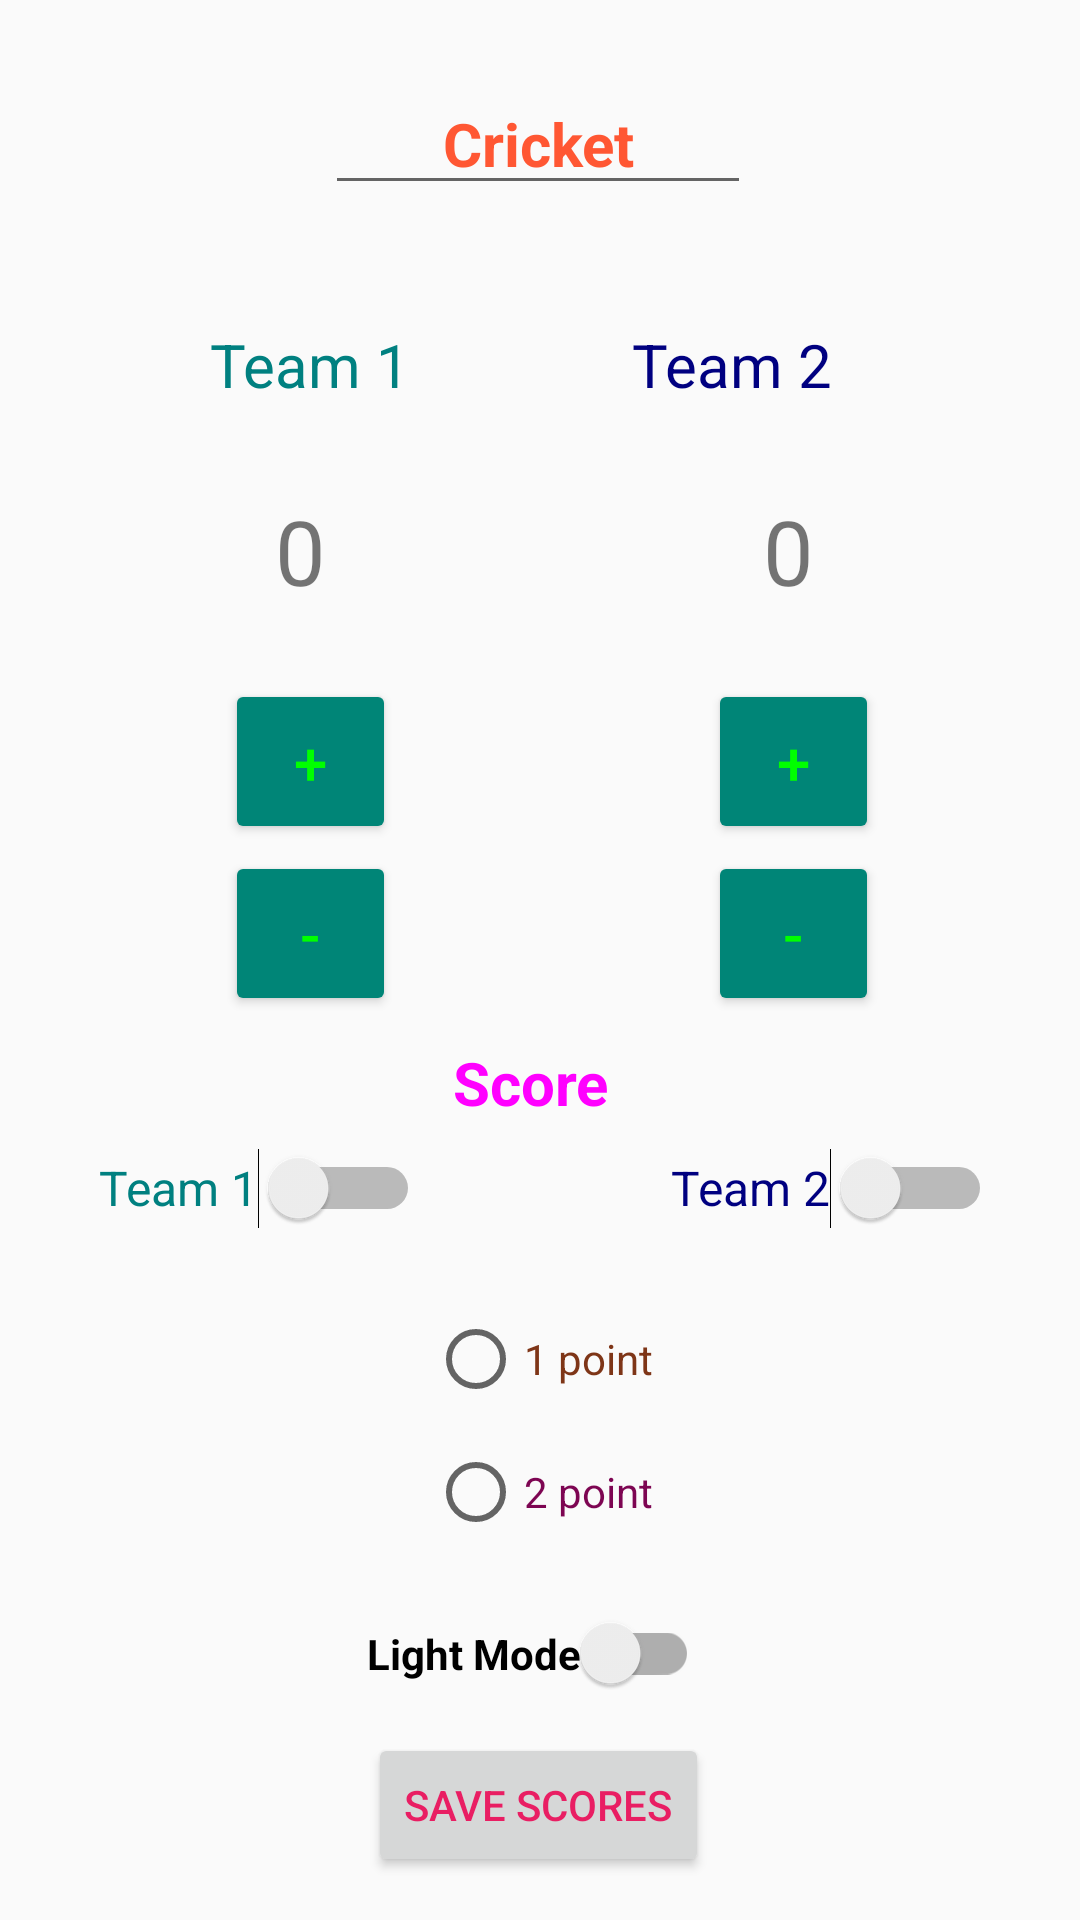

Android layout source for this screen:
<!-- AndroidManifest.xml: application theme Theme.ScoreKeeper -->
<!-- res/layout/activity_main.xml -->
<?xml version="1.0" encoding="utf-8"?>
<ScrollView xmlns:android="http://schemas.android.com/apk/res/android"
    xmlns:app="http://schemas.android.com/apk/res-auto"
    xmlns:tools="http://schemas.android.com/tools"
    android:layout_width="match_parent"
    android:layout_height="match_parent"
    android:contentDescription="@string/ScoreKeeper"
    android:orientation="horizontal"
    android:fillViewport="true">

    <androidx.constraintlayout.widget.ConstraintLayout
        android:layout_width="match_parent"
        android:layout_height="wrap_content"
        tools:layout_editor_absoluteX="1dp"
        tools:layout_editor_absoluteY="2dp">

        

        

        <Button
            android:id="@+id/team2_button3"
            style="@style/Widget.AppCompat.Button.Colored"
            android:layout_width="57dp"
            android:layout_height="55dp"
            android:onClick="onClick"
            android:text="@string/minus"
            android:textAlignment="center"
            android:textColor="#00FF00"
            android:textSize="20sp"
            app:layout_constraintBottom_toBottomOf="parent"
            app:layout_constraintEnd_toEndOf="parent"
            app:layout_constraintHorizontal_bias="0.779"
            app:layout_constraintStart_toStartOf="parent"
            app:layout_constraintTop_toTopOf="parent"
            app:layout_constraintVertical_bias="0.485" />

        <Button
            android:id="@+id/team1_button3"
            style="@style/Widget.AppCompat.Button.Colored"
            android:layout_width="57dp"
            android:layout_height="55dp"
            android:onClick="onClick"
            android:text="@string/minus"
            android:textAlignment="center"
            android:textColor="#00FF00"
            android:textSize="20sp"
            app:layout_constraintBottom_toBottomOf="parent"
            app:layout_constraintEnd_toEndOf="parent"
            app:layout_constraintHorizontal_bias="0.248"
            app:layout_constraintStart_toStartOf="parent"
            app:layout_constraintTop_toTopOf="parent"
            app:layout_constraintVertical_bias="0.485" />

        <Button
            android:id="@+id/team2_button2"
            style="@style/Widget.AppCompat.Button.Colored"
            android:layout_width="57dp"
            android:layout_height="55dp"
            android:onClick="onClick"
            android:text="@string/plus"
            android:textAlignment="center"
            android:textColor="#00FF00"
            android:textSize="20sp"
            app:layout_constraintBottom_toBottomOf="parent"
            app:layout_constraintEnd_toEndOf="parent"
            app:layout_constraintHorizontal_bias="0.248"
            app:layout_constraintStart_toStartOf="parent"
            app:layout_constraintTop_toTopOf="parent"
            app:layout_constraintVertical_bias="0.387" />

        <Button
            android:id="@+id/team1_button2"
            style="@style/Widget.AppCompat.Button.Colored"
            android:layout_width="57dp"
            android:layout_height="55dp"
            android:onClick="onClick"
            android:text="@string/plus"
            android:textAlignment="center"
            android:textColor="#00FF00"
            android:textSize="20sp"
            app:layout_constraintBottom_toBottomOf="parent"
            app:layout_constraintEnd_toEndOf="parent"
            app:layout_constraintHorizontal_bias="0.779"
            app:layout_constraintStart_toStartOf="parent"
            app:layout_constraintTop_toTopOf="parent"
            app:layout_constraintVertical_bias="0.387" />

        <TextView
            android:id="@+id/team1Textview"
            android:layout_width="120dp"
            android:layout_height="33dp"
            android:layout_marginStart="36dp"
            android:layout_marginTop="108dp"
            android:text="@string/team_1"
            android:textColor="#008080"
            android:textAlignment="center"
            android:textSize="20sp"
            app:layout_constraintEnd_toStartOf="@+id/team2"
            app:layout_constraintHorizontal_bias="0.265"
            app:layout_constraintStart_toStartOf="parent"
            app:layout_constraintTop_toTopOf="parent" />

        
        <TextView
            android:id="@+id/team2"
            android:layout_width="120dp"
            android:layout_height="33dp"
            android:layout_marginTop="108dp"
            android:layout_marginEnd="56dp"
            android:text="@string/team_2"
            android:textColor="#000080"
            android:textAlignment="center"
            android:textSize="20sp"
            app:layout_constraintEnd_toEndOf="parent"
            app:layout_constraintTop_toTopOf="parent" />

        
        <TextView
            android:id="@+id/team2_score"
            android:layout_width="53dp"
            android:layout_height="52dp"
            android:text="@string/_0"
            android:textAlignment="center"
            android:textSize="30sp"
            app:layout_constraintBottom_toBottomOf="parent"
            app:layout_constraintEnd_toEndOf="parent"
            app:layout_constraintHorizontal_bias="0.77"
            app:layout_constraintStart_toStartOf="parent"
            app:layout_constraintTop_toTopOf="parent"
            app:layout_constraintVertical_bias="0.278" />
        
        <TextView
            android:id="@+id/team1_score"
            android:layout_width="56dp"
            android:layout_height="53dp"
            android:text="@string/_0"
            android:textAlignment="center"
            android:textSize="30sp"
            app:layout_constraintBottom_toBottomOf="parent"
            app:layout_constraintEnd_toStartOf="@+id/team2_score"
            app:layout_constraintHorizontal_bias="0.4"
            app:layout_constraintStart_toStartOf="parent"
            app:layout_constraintTop_toTopOf="parent"
            app:layout_constraintVertical_bias="0.278" />

        <TextView
            android:id="@+id/textView"
            android:layout_width="123dp"
            android:layout_height="37dp"
            android:text="@string/score"
            android:textStyle="bold"
            android:textColor="#FF00FF"
            android:textAlignment="center"
            android:textSize="20sp"
            app:layout_constraintBottom_toBottomOf="parent"
            app:layout_constraintEnd_toEndOf="parent"
            app:layout_constraintHorizontal_bias="0.486"
            app:layout_constraintStart_toStartOf="parent"
            app:layout_constraintTop_toTopOf="parent"
            app:layout_constraintVertical_bias="0.576" />

        <Switch
            android:id="@+id/switch1"
            android:layout_width="wrap_content"
            android:layout_height="wrap_content"
            android:layout_marginBottom="220dp"
            android:minHeight="48dp"
            android:textColor="#008080"
            android:text="Team 1"
            android:textSize="16sp"
            app:layout_constraintBottom_toBottomOf="parent"
            app:layout_constraintEnd_toEndOf="parent"
            app:layout_constraintHorizontal_bias="0.131"
            app:layout_constraintStart_toStartOf="parent" />

        <Switch
            android:id="@+id/switch2"
            android:layout_width="wrap_content"
            android:layout_height="wrap_content"
            android:minHeight="48dp"
            android:text="Team 2"
            android:textSize="16sp"
            android:textColor="#000080"
            app:layout_constraintBottom_toBottomOf="parent"
            app:layout_constraintEnd_toEndOf="parent"
            app:layout_constraintHorizontal_bias="0.884"
            app:layout_constraintStart_toStartOf="parent"
            app:layout_constraintTop_toTopOf="@+id/switch1"
            app:layout_constraintVertical_bias="0.0" />



        <EditText
            android:id="@+id/editTextTextPersonName"
            android:layout_width="wrap_content"
            android:layout_height="wrap_content"
            android:ems="6"
            android:inputType="textPersonName"
            android:text="@string/cricket"
            android:textStyle="bold"
            android:textColor="#FF5733"
            android:textSize="20sp"
            android:textAlignment="center"
            app:layout_constraintBottom_toTopOf="@+id/textView"
            app:layout_constraintEnd_toEndOf="parent"
            app:layout_constraintHorizontal_bias="0.497"
            app:layout_constraintStart_toStartOf="parent"
            app:layout_constraintTop_toTopOf="parent"
            app:layout_constraintVertical_bias="0.08" />

        <RadioGroup
            android:id="@+id/radioGroup"
            android:layout_width="wrap_content"
            android:layout_height="wrap_content"
            android:orientation="vertical"
            app:layout_constraintBottom_toBottomOf="parent"
            app:layout_constraintEnd_toEndOf="parent"
            app:layout_constraintStart_toStartOf="parent"
            app:layout_constraintTop_toTopOf="parent"
            />

        <RadioButton
            android:id="@+id/radioButton"
            android:layout_width="wrap_content"
            android:layout_height="wrap_content"
            android:text="@string/_1_point"

            android:textColor="#7E3517"
            app:layout_constraintBottom_toBottomOf="parent"
            app:layout_constraintEnd_toEndOf="parent"
            app:layout_constraintStart_toStartOf="parent"
            app:layout_constraintTop_toTopOf="parent"
            app:layout_constraintVertical_bias="0.719" />

        <RadioButton
            android:id="@+id/radioButton2"
            android:layout_width="wrap_content"
            android:layout_height="wrap_content"
            android:layout_marginBottom="84dp"
            android:text="@string/_2_point"
            android:textColor="#7D0552"

            app:layout_constraintBottom_toBottomOf="parent"
            app:layout_constraintEnd_toEndOf="parent"
            app:layout_constraintStart_toStartOf="parent"
            app:layout_constraintTop_toBottomOf="@+id/radioGroup"
            app:layout_constraintVertical_bias="0.791" />

        <androidx.appcompat.widget.SwitchCompat
            android:id="@+id/switch3"
            android:layout_width="wrap_content"
            android:layout_height="wrap_content"
            android:layout_marginBottom="16dp"
            android:checked="false"
            android:text="@string/text"
            android:textStyle="bold"
            app:layout_constraintBottom_toBottomOf="parent"
            app:layout_constraintEnd_toEndOf="parent"
            app:layout_constraintHorizontal_bias="0.491"
            app:layout_constraintStart_toStartOf="parent"
            app:layout_constraintTop_toTopOf="@+id/radioButton2"
            app:layout_constraintVertical_bias="0.488" />

        <Button
            android:id="@+id/buttonS"
            android:layout_width="wrap_content"
            android:layout_height="wrap_content"
            android:text="Save Scores"
            app:layout_constraintBottom_toBottomOf="parent"
            app:layout_constraintEnd_toEndOf="parent"
            app:layout_constraintHorizontal_bias="0.498"
            app:layout_constraintStart_toStartOf="parent"
            app:layout_constraintTop_toTopOf="parent"
            app:layout_constraintVertical_bias="0.976" />

    </androidx.constraintlayout.widget.ConstraintLayout>
</ScrollView>
<!-- resources referenced by this layout -->
<resources>
  <string name="ScoreKeeper" />
  <string name="_0">0</string>
  <string name="_1_point">1 point</string>
  <string name="_2_point">2 point</string>
  <string name="cricket">Cricket</string>
  <string name="minus">-</string>
  <string name="plus">+</string>
  <string name="score">Score</string>
  <string name="team_1">Team 1</string>
  <string name="team_2">Team 2</string>
  <string name="text">Light Mode</string>
  <style name="Theme.ScoreKeeper" parent="Theme.AppCompat.DayNight.DarkActionBar">
  
          <item name="colorPrimary">@color/textColor</item>
          <item name="colorPrimaryDark">@color/design_default_color_primary_dark</item>
          <item name="android:textColorPrimary">#E91E63</item>
  
  
      </style>
  <color name="textColor">#A0807E</color>
</resources>
